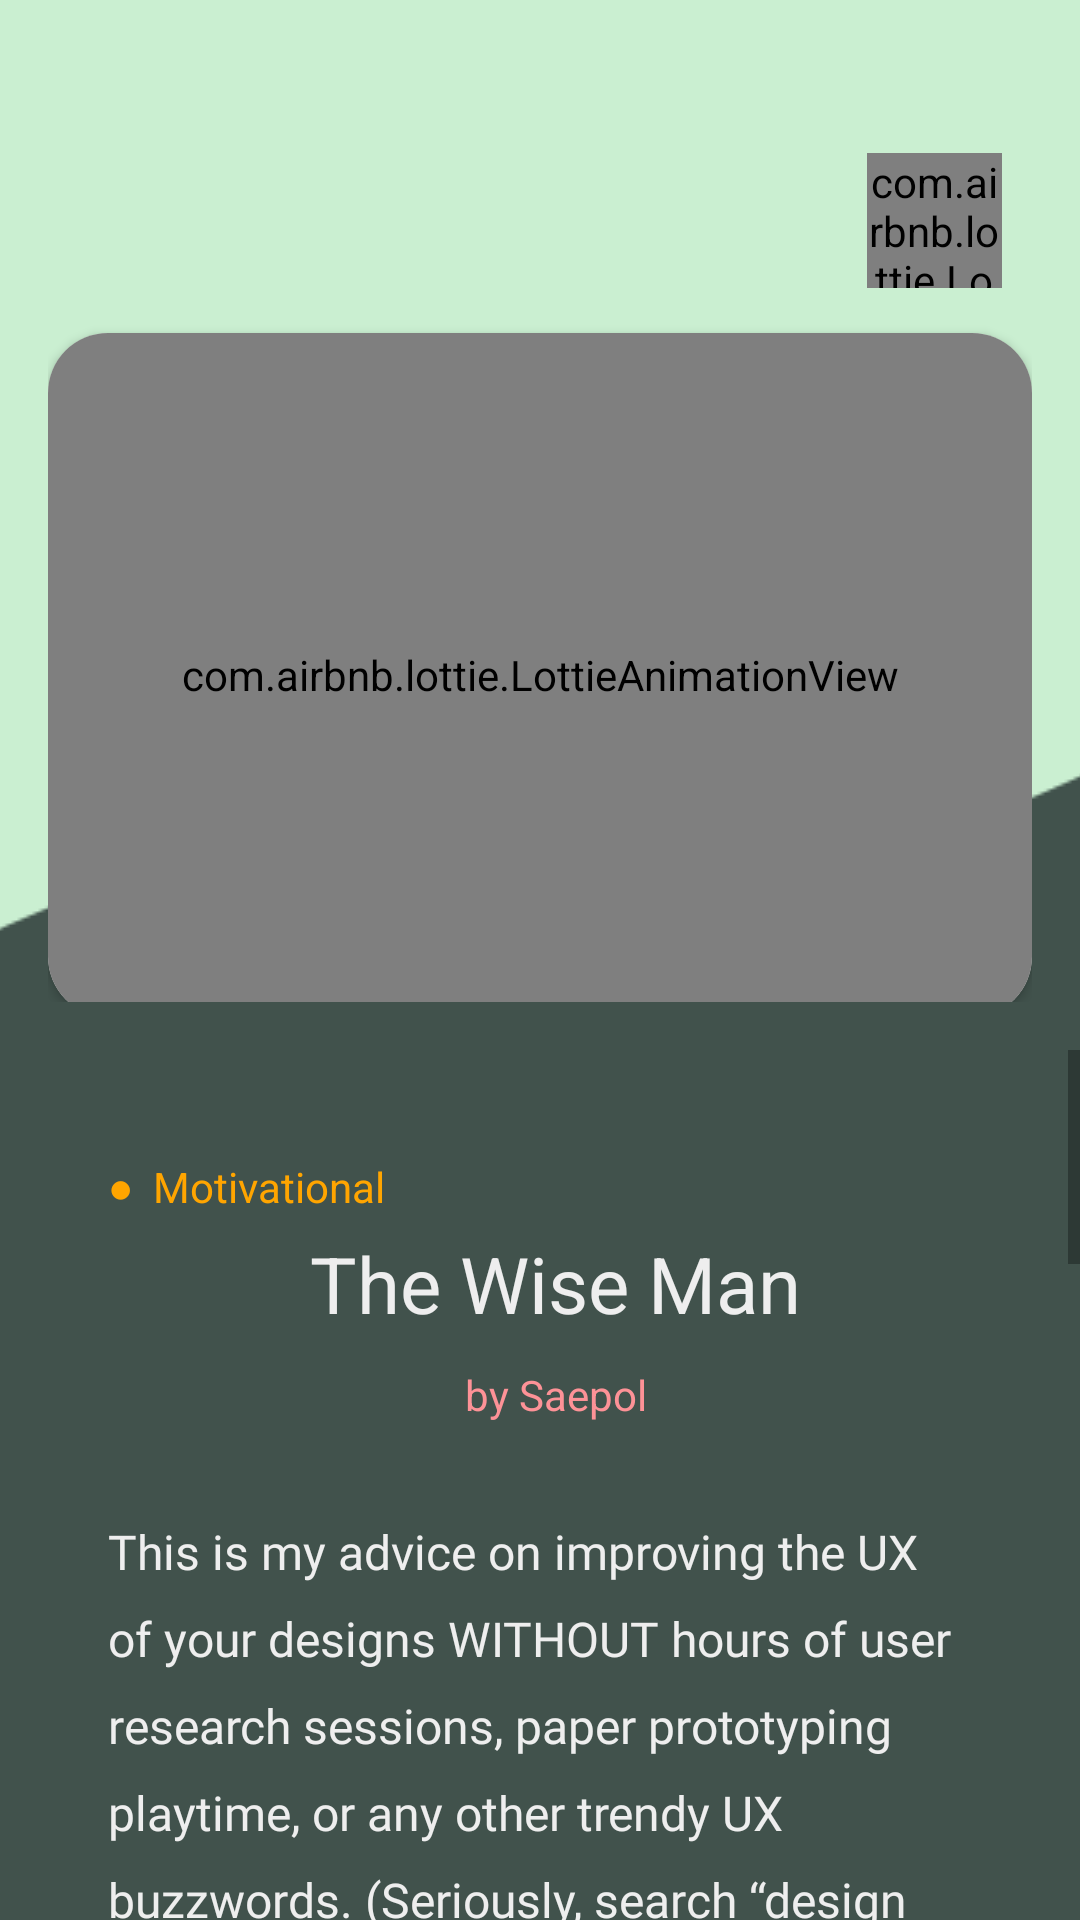

The Android layout XML behind this screen, and the referenced resources:
<!-- AndroidManifest.xml: application theme Theme.SoupIt -->
<!-- res/layout/activity_story__read.xml -->
<?xml version="1.0" encoding="utf-8"?>
<RelativeLayout xmlns:android="http://schemas.android.com/apk/res/android"
    xmlns:app="http://schemas.android.com/apk/res-auto"
    xmlns:tools="http://schemas.android.com/tools"
    android:layout_width="match_parent"
    android:orientation="vertical"
    android:layout_height="match_parent"
    android:background="@color/StoryBg"
    tools:context=".activity.Story_Read">


    <ImageView
        android:layout_width="match_parent"
        android:layout_height="400dp"
        android:scaleType="centerCrop"
        android:src="@drawable/bg_story" />


    <LinearLayout
        android:layout_width="match_parent"
        android:layout_height="match_parent"
        android:orientation="vertical">


        <LinearLayout
            android:layout_width="match_parent"
            android:layout_height="350dp"
            android:orientation="vertical"
            android:padding="16dp">


            <LinearLayout
                android:layout_width="match_parent"
                android:layout_height="wrap_content"
                android:layout_marginTop="35dp">

                <RelativeLayout
                    android:id="@+id/header"
                    android:layout_width="match_parent"
                    android:layout_height="wrap_content"
                    android:layout_marginLeft="10dp"
                    android:layout_marginRight="10dp">


                    <ImageView
                        android:id="@+id/Back"
                        android:layout_width="35dp"
                        android:layout_height="40dp"
                        android:padding="5dp"
                        android:src="@drawable/back1" />


                    <com.airbnb.lottie.LottieAnimationView
                        android:layout_width="45dp"
                        android:layout_height="45dp"
                        android:layout_alignParentRight="true"
                        android:layout_centerVertical="true"
                        app:lottie_autoPlay="true"
                        app:lottie_fileName="bookmark.json"
                        app:lottie_loop="true" />


                </RelativeLayout>


            </LinearLayout>



            <LinearLayout
                android:layout_width="match_parent"
                android:layout_height="match_parent">


                <androidx.cardview.widget.CardView
                    android:layout_marginTop="10dp"
                    android:layout_width="match_parent"
                    android:layout_height="match_parent"
                    android:layout_gravity="center"
                    app:cardCornerRadius="20dp">


                    <com.airbnb.lottie.LottieAnimationView
                        android:layout_width="match_parent"
                        android:layout_height="match_parent"
                        app:lottie_autoPlay="true"
                        app:lottie_loop="true"
                        android:background="#f3f3f3"
                        app:lottie_fileName="imageLoading.json"/>



                    <ImageView
                        android:id="@+id/RS_Image"
                        android:layout_width="match_parent"
                        android:layout_height="match_parent"
                        android:layout_gravity="center"
                        android:scaleType="centerCrop"
                         />




                </androidx.cardview.widget.CardView>


            </LinearLayout>







        </LinearLayout>


        <LinearLayout
            android:layout_width="match_parent"
            android:layout_height="match_parent"
            android:orientation="vertical">



            <ScrollView
                android:layout_width="match_parent"
                android:layout_height="match_parent"
                android:fillViewport="true">


                <LinearLayout
                    android:layout_width="match_parent"
                    android:layout_height="match_parent"
                    android:orientation="vertical">



                    <LinearLayout
                        android:padding="16dp"
                        android:layout_marginTop="20dp"
                        android:layout_width="match_parent"
                        android:layout_height="wrap_content"
                        android:orientation="vertical">

                        <TextView
                            android:id="@+id/RS_Type"
                            android:layout_width="wrap_content"
                            android:layout_height="wrap_content"
                            android:layout_marginLeft="20dp"
                            android:text="●  Motivational"
                            android:textColor="#FFA500"
                            android:textSize="14sp" />
                        <TextView
                            android:visibility="gone"
                            android:id="@+id/RS_URL"
                            android:layout_width="wrap_content"
                            android:layout_height="wrap_content"
                            android:layout_marginLeft="20dp"
                            android:text="●  URL"
                            android:textColor="#FFA500"
                            android:textSize="14sp" />


                        <TextView
                            android:id="@+id/RS_Title"
                            android:layout_width="match_parent"
                            android:layout_height="wrap_content"
                            android:layout_marginLeft="20dp"
                            android:layout_marginTop="5dp"
                            android:gravity="center"
                            android:layout_marginRight="10dp"
                            android:text="The Wise Man"
                            android:textColor="@color/ReadColorTwo"
                            android:textSize="26sp" />


                        <TextView
                            android:id="@+id/RS_Written"
                            android:layout_width="match_parent"
                            android:layout_height="wrap_content"
                            android:layout_marginLeft="20dp"
                            android:gravity="center"
                            android:layout_marginTop="10dp"
                            android:layout_marginRight="10dp"
                            android:text="by Saepol"
                            android:textColor="#FD9297"
                            android:textSize="14sp" />


                    </LinearLayout>


                    <LinearLayout
                        android:layout_width="match_parent"
                        android:layout_height="wrap_content">

                        <TextView
                            android:id="@+id/RS_Story"
                            android:lineSpacingExtra="10dp"
                            android:layout_width="match_parent"
                            android:layout_height="match_parent"
                            android:layout_gravity="center"
                            android:layout_marginLeft="20dp"
                            android:fontFamily="@font/tienne"
                            android:padding="16dp"
                            android:text="@string/demoTxt"
                            android:textColor="@color/ReadColorTwo"
                            android:textSize="16dp" />






                    </LinearLayout>


                </LinearLayout>

            </ScrollView>







        </LinearLayout>











    </LinearLayout>

</RelativeLayout>
<!-- resources referenced by this layout -->
<resources>
  <color name="ReadColorTwo">#EEEEEE</color>
  <color name="StoryBg">#41524C</color>
  <!-- drawable bg_story: png bitmap (drawable-v24, 8367 bytes) -->
  <string name="demoTxt">This is my advice on improving the UX of your designs WITHOUT hours of user research sessions, paper prototyping playtime, or any other trendy UX buzzwords.
  
  (Seriously, search “design thinking”. 0 results. Nailed it!)
  
  Who’s this article for? I’m looking at you:
  
  Developers. You created your own app, but every time someone downloads it, they struggle to use it. And you know if they’re telling you this, then it’s really bad.
  Graphic designers. Looking to make the transition into digital, but trying to learn UX by reading articles online is… a very painful way to die 😬
  PMs. Your job is already like 25% UX designer. Would be nice to level up those skills.
  And the hustlers. Anyone working on digital side projects nights/weekends. This one’s for you too 🍻
  If you’re already a UX designer, I don’t expect this article to go over super well with you. I’m basically skipping over entire chunks of our field in favor of focusing entirely on the single most lacking skill in aspiring UX designers (or UX-adjacent folks who find themselves designing screens).
  
  I call it “speaking interface”.
  
  When I started as a professional UX designer, I was shocked how many times my clients would hand me the initial wireframes (or the living, breathing, in-browser MVP) and there’d be completely obvious UX mistakes all over them. I’m not talking about things you need hours of research and A/B testing to discover. I’m talking, like, dead simple mistakes.</string>
  <style name="Theme.SoupIt" parent="Theme.MaterialComponents.DayNight.NoActionBar">
          
          <item name="colorPrimary">@color/purple_500</item>
          <item name="colorPrimaryVariant">@color/purple_700</item>
          <item name="colorOnPrimary">@color/white</item>
          
          <item name="colorSecondary">@color/teal_200</item>
          <item name="colorSecondaryVariant">@color/teal_700</item>
          <item name="colorOnSecondary">@color/white</item>
          
          <item name="android:statusBarColor" tools:targetApi="l">?attr/colorPrimaryVariant</item>
          
      </style>
  <color name="purple_500">#FF6200EE</color>
  <color name="purple_700">#FF3700B3</color>
  <color name="white">#FFFFFFFF</color>
  <color name="teal_200">#FF03DAC5</color>
  <color name="teal_700">#FF018786</color>
</resources>
